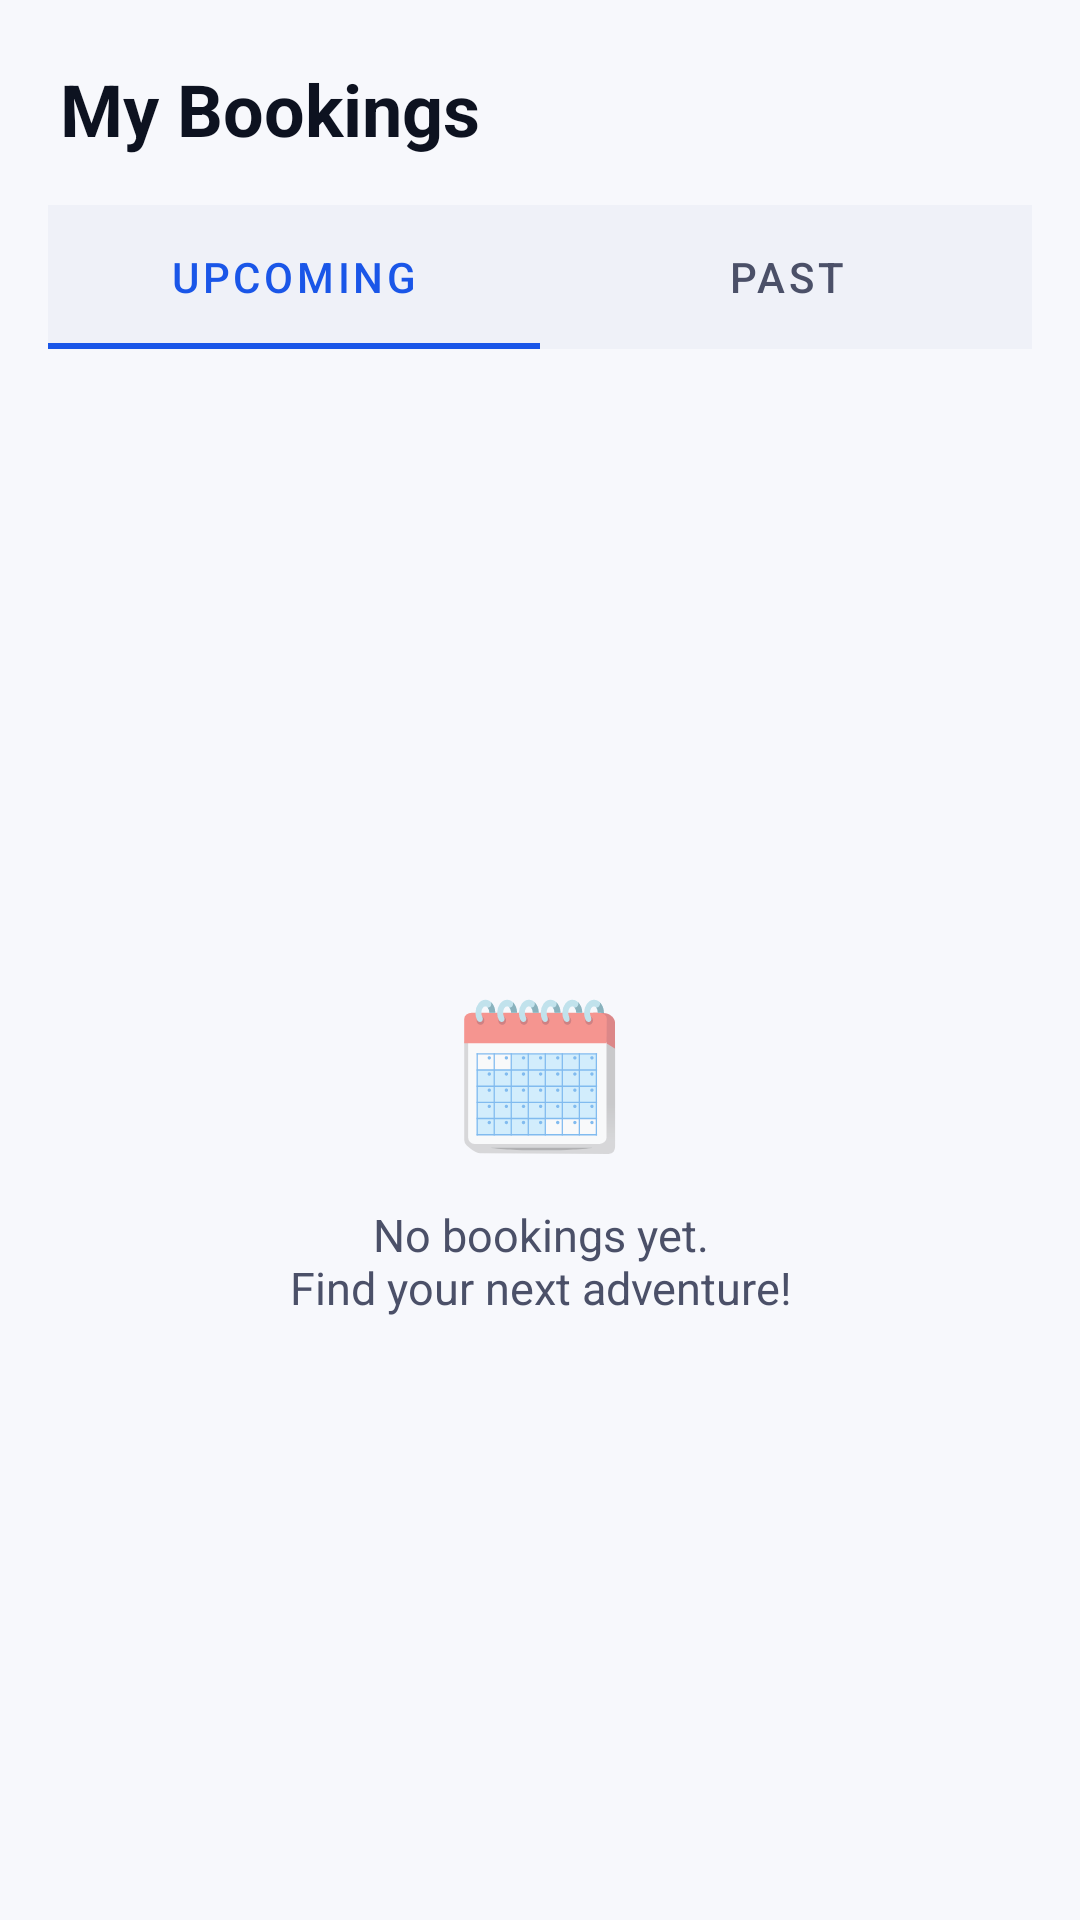

The Android layout XML behind this screen, and the referenced resources:
<!-- AndroidManifest.xml: application theme Theme.ViTour -->
<!-- res/layout/fragment_booking.xml -->
<?xml version="1.0" encoding="utf-8"?>
<LinearLayout
    xmlns:android="http://schemas.android.com/apk/res/android"
    xmlns:app="http://schemas.android.com/apk/res-auto"
    android:layout_width="match_parent"
    android:layout_height="match_parent"
    android:background="@color/vitour_background"
    android:orientation="vertical">

    
    <TextView
        android:layout_width="match_parent"
        android:layout_height="wrap_content"
        android:layout_marginStart="20dp"
        android:layout_marginTop="20dp"
        android:layout_marginEnd="20dp"
        android:text="@string/booking_title"
        android:textColor="@color/vitour_on_background"
        android:textSize="24sp"
        android:textStyle="bold" />

    
    
    <com.google.android.material.tabs.TabLayout
        android:id="@+id/tab_layout_booking"
        android:layout_width="match_parent"
        android:layout_height="wrap_content"
        android:layout_marginStart="16dp"
        android:layout_marginTop="16dp"
        android:layout_marginEnd="16dp"
        android:layout_marginBottom="8dp"
        app:tabBackground="@color/vitour_surface_variant"
        app:tabGravity="fill"
        app:tabIndicatorColor="@color/vitour_primary"
        app:tabMode="fixed"
        app:tabSelectedTextColor="@color/vitour_primary"
        app:tabTextColor="@color/vitour_on_surface_variant">

        <com.google.android.material.tabs.TabItem
            android:layout_width="wrap_content"
            android:layout_height="wrap_content"
            android:text="Upcoming" />

        <com.google.android.material.tabs.TabItem
            android:layout_width="wrap_content"
            android:layout_height="wrap_content"
            android:text="Past" />

    </com.google.android.material.tabs.TabLayout>

    
    <androidx.recyclerview.widget.RecyclerView
        android:id="@+id/rv_bookings"
        android:layout_width="match_parent"
        android:layout_height="0dp"
        android:layout_weight="1"
        android:clipToPadding="false"
        android:paddingStart="16dp"
        android:paddingEnd="16dp"
        android:paddingBottom="8dp"
        android:visibility="gone"
        app:layoutManager="androidx.recyclerview.widget.LinearLayoutManager" />

    
    <LinearLayout
        android:id="@+id/layout_booking_empty"
        android:layout_width="match_parent"
        android:layout_height="0dp"
        android:layout_weight="1"
        android:gravity="center"
        android:orientation="vertical"
        android:visibility="visible">

        <TextView
            android:layout_width="wrap_content"
            android:layout_height="wrap_content"
            android:text="🗓️"
            android:textSize="48sp" />

        <TextView
            android:layout_width="wrap_content"
            android:layout_height="wrap_content"
            android:layout_marginTop="12dp"
            android:gravity="center"
            android:text="@string/booking_empty"
            android:textColor="@color/vitour_on_surface_variant"
            android:textSize="15sp" />

    </LinearLayout>

    
    <LinearLayout
        android:id="@+id/layout_booking_error"
        android:layout_width="match_parent"
        android:layout_height="0dp"
        android:layout_weight="1"
        android:gravity="center"
        android:orientation="vertical"
        android:visibility="gone">

        <TextView
            android:layout_width="wrap_content"
            android:layout_height="wrap_content"
            android:text="⚠️"
            android:textSize="48sp" />

        <TextView
            android:id="@+id/tv_booking_error"
            android:layout_width="wrap_content"
            android:layout_height="wrap_content"
            android:layout_marginTop="12dp"
            android:gravity="center"
            android:text="Error loading bookings"
            android:textColor="@color/vitour_error"
            android:textSize="15sp" />

        <Button
            android:id="@+id/btn_retry_booking"
            android:layout_width="wrap_content"
            android:layout_height="wrap_content"
            android:layout_marginTop="16dp"
            android:text="Retry" />
    </LinearLayout>

</LinearLayout>
<!-- resources referenced by this layout -->
<resources>
  <color name="vitour_background">#F7F8FC</color>
  <color name="vitour_error">#FF4759</color>
  <color name="vitour_on_background">#0D1220</color>
  <color name="vitour_on_surface_variant">#4B5068</color>
  <color name="vitour_primary">#1A56E8</color>
  <color name="vitour_surface_variant">#EFF1F8</color>
  <string name="booking_empty">No bookings yet.\nFind your next adventure!</string>
  <string name="booking_title">My Bookings</string>
  <color name="vitour_on_primary">#FFFFFF</color>
  <color name="vitour_secondary">#FF6B6B</color>
  <color name="vitour_on_secondary">#FFFFFF</color>
  <color name="vitour_on_error">#FFFFFF</color>
  <color name="vitour_surface">#FFFFFF</color>
  <color name="vitour_on_surface">#0D1220</color>
  <style name="WindowAnimation.ViTour" parent="@android:style/Animation.Activity">
          <item name="android:activityOpenEnterAnimation">@android:anim/fade_in</item>
          <item name="android:activityOpenExitAnimation">@android:anim/fade_out</item>
          <item name="android:activityCloseEnterAnimation">@android:anim/fade_in</item>
          <item name="android:activityCloseExitAnimation">@android:anim/fade_out</item>
      </style>
  <style name="Shape.ViTour.Chip" parent="ShapeAppearance.MaterialComponents.SmallComponent">
          <item name="cornerFamily">rounded</item>
          <item name="cornerSize">50%</item>
      </style>
  <style name="Shape.ViTour.Button" parent="ShapeAppearance.MaterialComponents.SmallComponent">
          <item name="cornerSize">@dimen/radius_button</item>
      </style>
  <style name="Shape.ViTour.Card" parent="ShapeAppearance.MaterialComponents.MediumComponent">
          <item name="cornerSize">@dimen/radius_card</item>
      </style>
  <style name="AppEditTextStyle" parent="Widget.AppCompat.EditText">
          <item name="android:textColor">#000000</item>
          <item name="android:textColorHint">#808080</item>
          <item name="colorControlNormal">#808080</item>
          <item name="android:forceDarkAllowed" tools:targetApi="q">false</item>
      </style>
  <dimen name="radius_button">14dp</dimen>
  <dimen name="radius_card">20dp</dimen>
  <dimen name="elevation_card">2dp</dimen>
  <dimen name="stroke_thin">1dp</dimen>
  <color name="vitour_outline_variant">#F0F2F9</color>
  <dimen name="spacing_card_gap">12dp</dimen>
  <dimen name="size_button_height">52dp</dimen>
  <style name="TextAppearance.ViTour.Title.Medium" parent="TextAppearance.MaterialComponents.Subtitle2">
          <item name="android:textSize">@dimen/text_title_md</item>
          <item name="android:textColor">@color/vitour_text_primary</item>
          <item name="android:fontFamily">sans-serif-medium</item>
      </style>
  <style name="Shape.ViTour.Input" parent="ShapeAppearance.MaterialComponents.SmallComponent">
          <item name="cornerSize">@dimen/radius_input</item>
      </style>
  <color name="vitour_outline">#DDE1F0</color>
  <dimen name="stroke_medium">1.5dp</dimen>
  <color name="vitour_text_tertiary">#9498B0</color>
  <style name="TextAppearance.ViTour.Label" parent="TextAppearance.MaterialComponents.Button">
          <item name="android:textSize">@dimen/text_label</item>
          <item name="android:textColor">@color/vitour_text_tertiary</item>
          <item name="android:fontFamily">sans-serif-medium</item>
          <item name="android:letterSpacing">0.01</item>
          <item name="android:textAllCaps">false</item>
      </style>
  <dimen name="text_title_md">16sp</dimen>
  <color name="vitour_text_primary">#0D1220</color>
  <dimen name="radius_input">12dp</dimen>
  <dimen name="text_label">12sp</dimen>
</resources>
